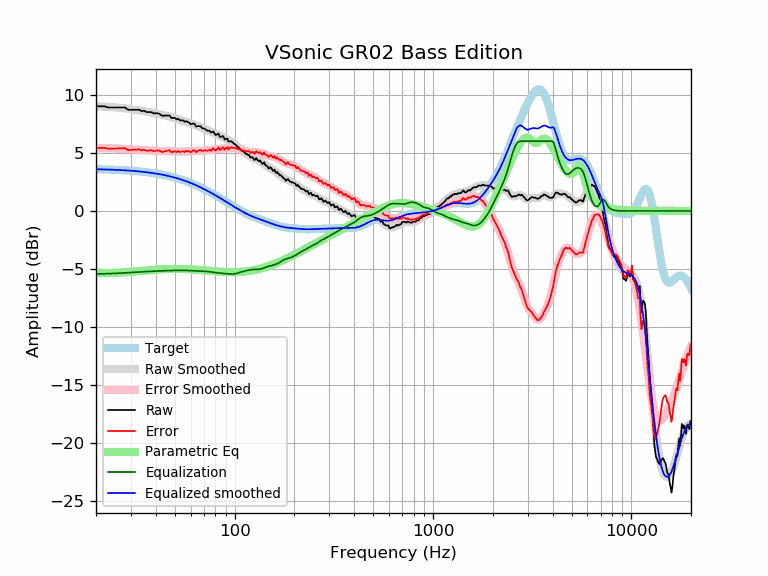

Source data for this figure (header and first rows):
frequency, raw, error, smoothed, error_smoothed, equalization, parametric_eq, equalized_raw, equalized_smoothed, target
20, 9.01, 5.42, 9.01, 5.42, -5.42, -5.33, 3.59, 3.59, 3.59
21, 9.01, 5.43, 9.00, 5.42, -5.42, -5.34, 3.60, 3.58, 3.58
22, 9.01, 5.44, 8.98, 5.41, -5.41, -5.35, 3.60, 3.57, 3.57
23, 8.91, 5.35, 8.96, 5.40, -5.40, -5.35, 3.51, 3.56, 3.56
24, 8.91, 5.36, 8.94, 5.39, -5.39, -5.34, 3.52, 3.55, 3.55
25, 8.91, 5.37, 8.92, 5.38, -5.38, -5.33, 3.53, 3.54, 3.54
26, 8.91, 5.38, 8.89, 5.36, -5.36, -5.32, 3.55, 3.53, 3.53
27, 8.91, 5.40, 8.86, 5.35, -5.35, -5.30, 3.56, 3.51, 3.51
28, 8.91, 5.41, 8.83, 5.33, -5.33, -5.28, 3.58, 3.50, 3.50
29, 8.71, 5.23, 8.80, 5.32, -5.32, -5.26, 3.40, 3.48, 3.48
30, 8.71, 5.25, 8.76, 5.30, -5.30, -5.24, 3.41, 3.46, 3.46
31, 8.71, 5.27, 8.73, 5.28, -5.28, -5.22, 3.43, 3.44, 3.44
32, 8.71, 5.29, 8.69, 5.27, -5.27, -5.20, 3.44, 3.42, 3.42
33, 8.71, 5.31, 8.66, 5.26, -5.26, -5.17, 3.46, 3.40, 3.40
34, 8.59, 5.21, 8.62, 5.24, -5.24, -5.15, 3.35, 3.38, 3.38
35, 8.63, 5.27, 8.59, 5.23, -5.23, -5.13, 3.40, 3.36, 3.36
36, 8.51, 5.18, 8.55, 5.22, -5.22, -5.12, 3.29, 3.33, 3.33
37, 8.51, 5.20, 8.52, 5.21, -5.21, -5.10, 3.30, 3.31, 3.31
38, 8.51, 5.23, 8.48, 5.20, -5.20, -5.08, 3.31, 3.28, 3.28
39, 8.40, 5.15, 8.44, 5.19, -5.19, -5.07, 3.22, 3.25, 3.25
40, 8.41, 5.19, 8.40, 5.18, -5.18, -5.05, 3.24, 3.22, 3.22
41, 8.41, 5.22, 8.36, 5.17, -5.17, -5.04, 3.24, 3.19, 3.19
42, 8.33, 5.17, 8.32, 5.16, -5.16, -5.03, 3.17, 3.16, 3.16
43, 8.19, 5.06, 8.28, 5.15, -5.15, -5.02, 3.04, 3.13, 3.13
44, 8.21, 5.12, 8.24, 5.15, -5.15, -5.01, 3.06, 3.09, 3.09
45, 8.21, 5.15, 8.20, 5.14, -5.14, -5.01, 3.07, 3.06, 3.06
46, 8.21, 5.19, 8.16, 5.14, -5.14, -5.00, 3.07, 3.02, 3.02
47, 8.22, 5.24, 8.12, 5.13, -5.13, -5.00, 3.09, 2.99, 2.99
48, 7.99, 5.04, 8.07, 5.13, -5.13, -4.99, 2.86, 2.95, 2.95
49, 8.01, 5.10, 8.03, 5.12, -5.12, -4.99, 2.89, 2.91, 2.91
50, 8.01, 5.14, 7.98, 5.11, -5.11, -4.99, 2.90, 2.87, 2.87
51, 7.88, 5.06, 7.93, 5.11, -5.11, -4.99, 2.77, 2.82, 2.82
52, 7.94, 5.16, 7.89, 5.11, -5.11, -4.99, 2.83, 2.78, 2.78
53, 7.80, 5.06, 7.85, 5.11, -5.11, -4.99, 2.69, 2.74, 2.74
54, 7.80, 5.11, 7.80, 5.11, -5.11, -5.00, 2.69, 2.69, 2.69
55, 7.79, 5.14, 7.76, 5.11, -5.11, -5.00, 2.68, 2.65, 2.65
56, 7.67, 5.07, 7.72, 5.12, -5.12, -5.01, 2.55, 2.60, 2.60
57, 7.73, 5.18, 7.68, 5.12, -5.12, -5.01, 2.61, 2.55, 2.55
58, 7.65, 5.14, 7.63, 5.13, -5.13, -5.02, 2.52, 2.51, 2.51
59, 7.60, 5.14, 7.59, 5.13, -5.13, -5.02, 2.47, 2.46, 2.46
60, 7.46, 5.05, 7.55, 5.14, -5.14, -5.03, 2.32, 2.41, 2.41
61, 7.50, 5.14, 7.50, 5.14, -5.14, -5.04, 2.36, 2.36, 2.36
62, 7.53, 5.22, 7.46, 5.15, -5.15, -5.04, 2.38, 2.31, 2.31
63, 7.45, 5.19, 7.41, 5.16, -5.16, -5.05, 2.30, 2.26, 2.26
64, 7.26, 5.06, 7.37, 5.16, -5.16, -5.06, 2.10, 2.21, 2.21
65, 7.30, 5.15, 7.33, 5.17, -5.17, -5.07, 2.13, 2.15, 2.15
66, 7.30, 5.20, 7.28, 5.18, -5.18, -5.08, 2.12, 2.10, 2.10
67, 7.30, 5.25, 7.23, 5.19, -5.19, -5.09, 2.11, 2.05, 2.05
68, 7.20, 5.21, 7.19, 5.19, -5.19, -5.10, 2.01, 1.99, 1.99
69, 7.10, 5.16, 7.14, 5.20, -5.20, -5.11, 1.91, 1.94, 1.94
70, 7.10, 5.21, 7.09, 5.20, -5.20, -5.12, 1.90, 1.89, 1.89
71, 7.05, 5.22, 7.04, 5.20, -5.20, -5.12, 1.85, 1.83, 1.83
72, 6.96, 5.18, 6.99, 5.21, -5.21, -5.13, 1.75, 1.78, 1.78
73, 6.90, 5.18, 6.94, 5.22, -5.22, -5.14, 1.68, 1.73, 1.73
74, 6.90, 5.23, 6.90, 5.23, -5.23, -5.15, 1.67, 1.67, 1.67
75, 6.90, 5.28, 6.86, 5.24, -5.24, -5.16, 1.66, 1.62, 1.62
76, 6.74, 5.18, 6.82, 5.26, -5.26, -5.17, 1.49, 1.56, 1.56
77, 6.80, 5.29, 6.78, 5.27, -5.27, -5.18, 1.53, 1.51, 1.51
78, 6.85, 5.40, 6.74, 5.28, -5.28, -5.19, 1.57, 1.45, 1.45
79, 6.70, 5.30, 6.70, 5.30, -5.30, -5.19, 1.40, 1.40, 1.40
... 553 more rows
